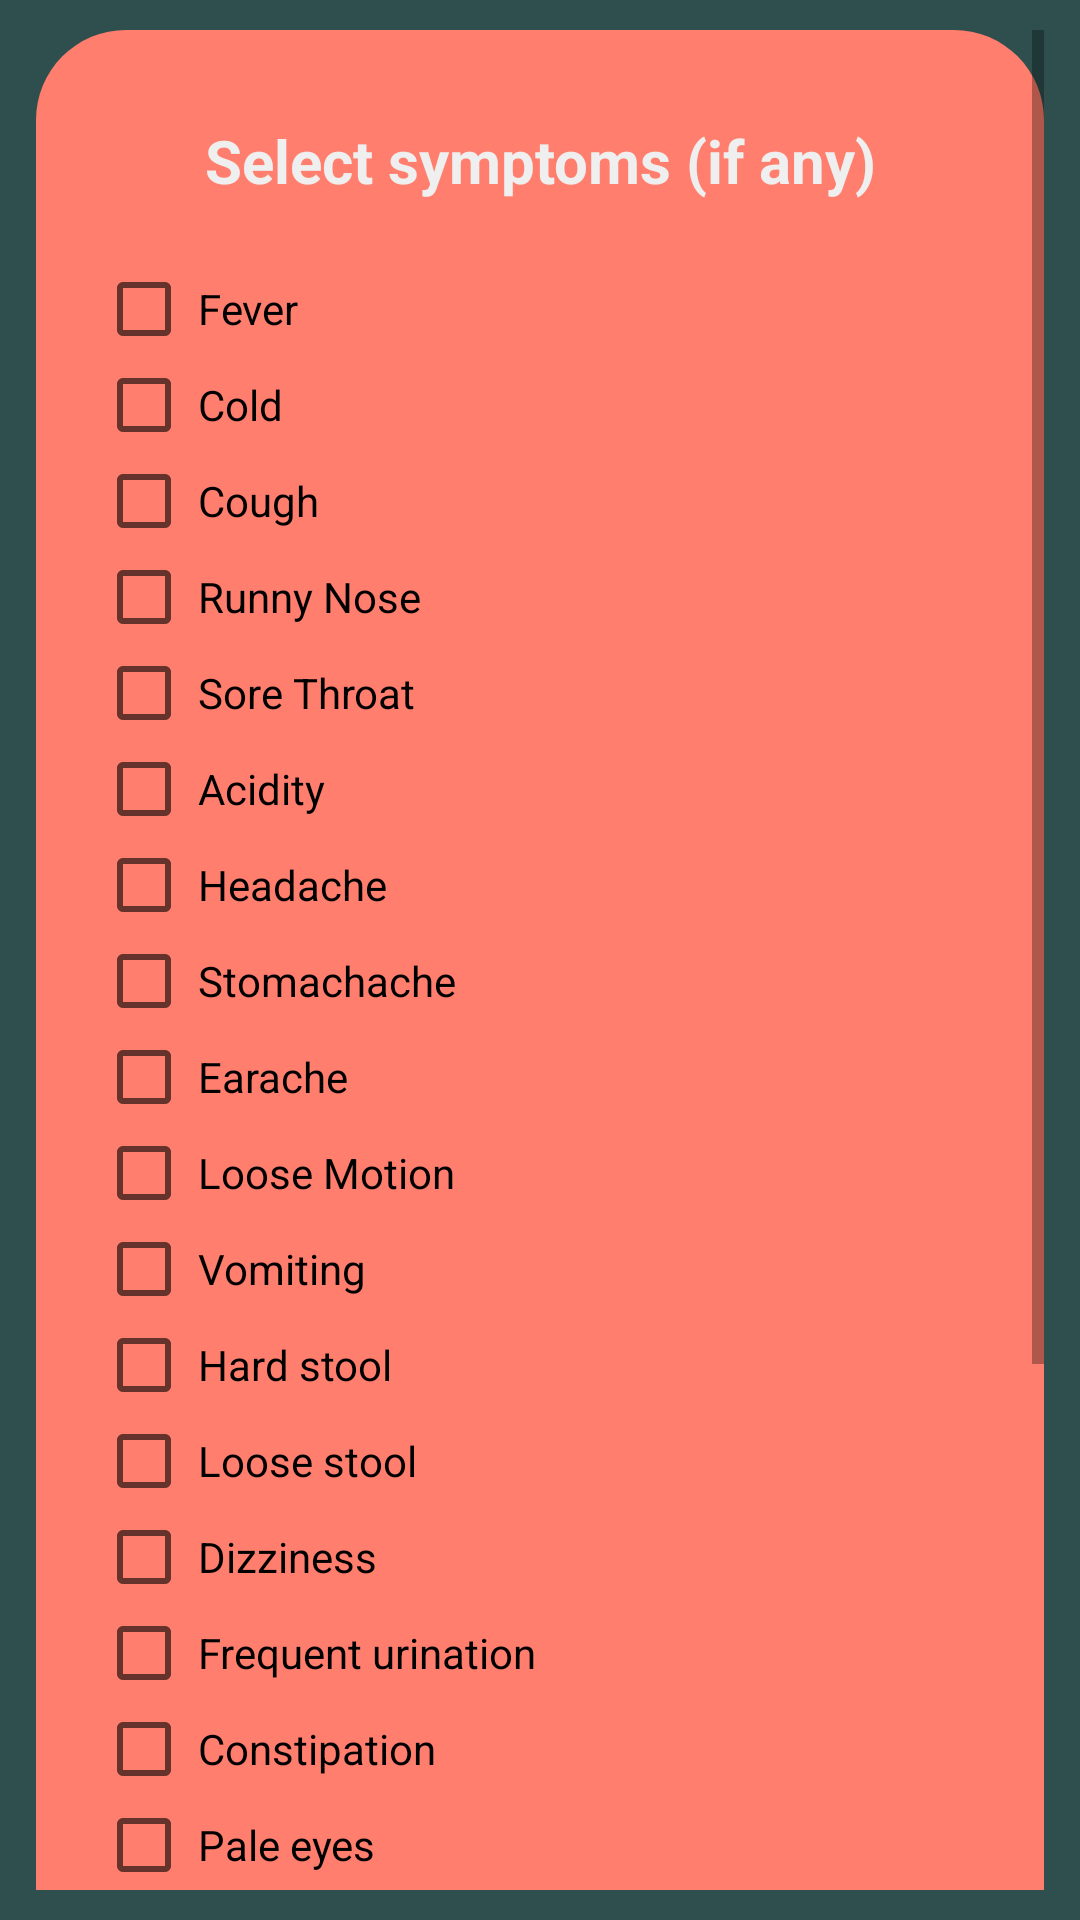

The Android layout XML behind this screen, and the referenced resources:
<!-- AndroidManifest.xml: application theme AppTheme -->
<!-- res/layout/activity_symptoms.xml -->
<?xml version="1.0" encoding="utf-8"?>
<androidx.constraintlayout.widget.ConstraintLayout xmlns:android="http://schemas.android.com/apk/res/android"
    xmlns:app="http://schemas.android.com/apk/res-auto"
    xmlns:tools="http://schemas.android.com/tools"
    android:layout_width="match_parent"
    android:layout_height="match_parent"
    tools:context=".SymptomsActivity">

    <ScrollView
        android:layout_width="match_parent"
        android:layout_height="match_parent"
        android:background="#2F4F4F"
        android:paddingHorizontal="12dp"
        android:paddingVertical="10dp"
        android:orientation="vertical">

        
        <LinearLayout
            android:layout_width="match_parent"
            android:layout_height="wrap_content"
            android:background="@drawable/layout_draw"
            android:orientation="vertical"
            android:padding="20dp"
            tools:ignore="MissingConstraints">

            <TextView
                android:layout_width="match_parent"
                android:layout_height="wrap_content"
                android:gravity="center_horizontal"
                android:paddingBottom="20dp"
                android:paddingTop="10dp"
                android:text="Select symptoms (if any)"
                android:textAlignment="center"
                android:textColor="#efefef"
                android:textSize="20sp"
                android:textStyle="bold" />

            <CheckBox
                android:id="@+id/fever_checkbox"
                android:layout_width="match_parent"
                android:layout_height="wrap_content"
                android:padding="2dp"
                android:text="Fever" />

            <CheckBox
                android:id="@+id/cold_checkbox"
                android:layout_width="match_parent"
                android:layout_height="wrap_content"
                android:padding="2dp"
                android:text="Cold" />

            <CheckBox
                android:id="@+id/cough_checkbox"
                android:layout_width="match_parent"
                android:layout_height="wrap_content"
                android:padding="2dp"
                android:text="Cough" />

            <CheckBox
                android:id="@+id/runny_nose_checkbox"
                android:layout_width="match_parent"
                android:layout_height="wrap_content"
                android:padding="2dp"
                android:text="Runny Nose" />

            <CheckBox
                android:id="@+id/sore_throat_checkbox"
                android:layout_width="match_parent"
                android:layout_height="wrap_content"
                android:padding="2dp"
                android:text="Sore Throat" />

            <CheckBox
                android:id="@+id/acidity_checkbox"
                android:layout_width="match_parent"
                android:layout_height="wrap_content"
                android:padding="2dp"
                android:text="Acidity" />

            <CheckBox
                android:id="@+id/headache_checkbox"
                android:layout_width="match_parent"
                android:layout_height="wrap_content"
                android:padding="2dp"
                android:text="Headache" />

            <CheckBox
                android:id="@+id/stomachache_checkbox"
                android:layout_width="match_parent"
                android:layout_height="wrap_content"
                android:padding="2dp"
                android:text="Stomachache" />

            <CheckBox
                android:id="@+id/earache_checkbox"
                android:layout_width="match_parent"
                android:layout_height="wrap_content"
                android:padding="2dp"
                android:text="Earache" />

            <CheckBox
                android:id="@+id/loose_motion_checkbox"
                android:layout_width="match_parent"
                android:layout_height="wrap_content"
                android:padding="2dp"
                android:text="Loose Motion" />

            <CheckBox
                android:id="@+id/vomiting_checkbox"
                android:layout_width="match_parent"
                android:layout_height="wrap_content"
                android:padding="2dp"
                android:text="Vomiting" />

            <CheckBox
                android:id="@+id/hard_stool_checkbox"
                android:layout_width="match_parent"
                android:layout_height="wrap_content"
                android:padding="2dp"
                android:text="Hard stool" />

            <CheckBox
                android:id="@+id/loose_stool_checkbox"
                android:layout_width="match_parent"
                android:layout_height="wrap_content"
                android:padding="2dp"
                android:text="Loose stool" />

            <CheckBox
                android:id="@+id/dizziness_checkbox"
                android:layout_width="match_parent"
                android:layout_height="wrap_content"
                android:padding="2dp"
                android:text="Dizziness" />

            <CheckBox
                android:id="@+id/frequent_urination_checkbox"
                android:layout_width="match_parent"
                android:layout_height="wrap_content"
                android:padding="2dp"
                android:text="Frequent urination" />

            <CheckBox
                android:id="@+id/constipation_checkbox"
                android:layout_width="match_parent"
                android:layout_height="wrap_content"
                android:padding="2dp"
                android:text="Constipation" />

            <CheckBox
                android:id="@+id/pale_eyes_checkbox"
                android:layout_width="match_parent"
                android:layout_height="wrap_content"
                android:padding="2dp"
                android:text="Pale eyes" />

            <CheckBox
                android:id="@+id/pale_urine_checkbox"
                android:layout_width="match_parent"
                android:layout_height="wrap_content"
                android:padding="2dp"
                android:text="Pale urine" />

            <CheckBox
                android:id="@+id/unconsciousness_checkbox"
                android:layout_width="match_parent"
                android:layout_height="wrap_content"
                android:padding="2dp"
                android:text="Unconsciousness" />

            <LinearLayout
                android:layout_width="match_parent"
                android:layout_height="wrap_content"
                android:layout_marginHorizontal="3dp"
                android:layout_marginVertical="5dp"
                android:background="@color/colorPrimary"
                android:orientation="vertical">

                
                
                
                
                
                
                
                
                
                
                
                
                
                <EditText
                    android:layout_width="match_parent"
                    android:layout_height="wrap_content"
                    android:background="#ffffff"
                    android:layout_margin="1dp"
                    android:maxLength="400"
                    android:maxLines="15"
                    android:id="@+id/symptoms_description"
                    android:padding="8dp"
                    android:textSize="14sp"
                    android:hint="Description or other symptoms (optional)"
                    android:importantForAutofill="no" />
            </LinearLayout>

            <TextView
                android:layout_width="match_parent"
                android:layout_height="wrap_content"
                android:padding="5dp"
                android:text="Request for call"
                android:textColor="#000000"
                android:textSize="15sp" />

            <RadioGroup
                android:id="@+id/req_for_call_rad_grp"
                android:layout_width="match_parent"
                android:layout_height="wrap_content"
                android:orientation="horizontal">

                <RadioButton
                    android:id="@+id/audio_call_rad_btn"
                    android:layout_width="match_parent"
                    android:layout_height="wrap_content"
                    android:layout_weight="1"
                    android:text="Audio call" />

                <RadioButton
                    android:id="@+id/video_call_rad_btn"
                    android:layout_width="match_parent"
                    android:layout_height="wrap_content"
                    android:layout_weight="1"
                    android:text="Video call" />

                <RadioButton
                    android:id="@+id/no_call_rad_btn"
                    android:layout_width="match_parent"
                    android:layout_height="wrap_content"
                    android:layout_weight="1"
                    android:checked="true"
                    android:text="None" />
            </RadioGroup>

            <Button
                android:id="@+id/req_for_prescription"
                android:layout_width="match_parent"
                android:layout_height="wrap_content"
                android:layout_marginHorizontal="50dp"
                android:background="@drawable/button_rad"
                android:layout_marginVertical="10dp"
                android:text="Request for Prescription"
                android:textAllCaps="false" />

        </LinearLayout>
    </ScrollView>
</androidx.constraintlayout.widget.ConstraintLayout>
<!-- resources referenced by this layout -->
<resources>
  <color name="colorPrimary">#EF5C4A</color>
  <!-- drawable layout_draw (drawable-v24) -->
  <?xml version="1.0" encoding="utf-8"?>
  <shape xmlns:android="http://schemas.android.com/apk/res/android" android:shape="rectangle">
  
      <solid android:color="#FF7E6D"/>
      <corners android:radius="30dp"/>
  </shape>
  <style name="AppTheme" parent="Theme.AppCompat.Light.DarkActionBar">
          
          <item name="colorPrimary">@color/colorPrimary</item>
          <item name="colorPrimaryDark">@color/colorPrimaryDark</item>
          <item name="colorAccent">@color/colorAccent</item>
      </style>
  <color name="colorPrimaryDark">#BA3526</color>
  <color name="colorAccent">#4AE850</color>
</resources>
